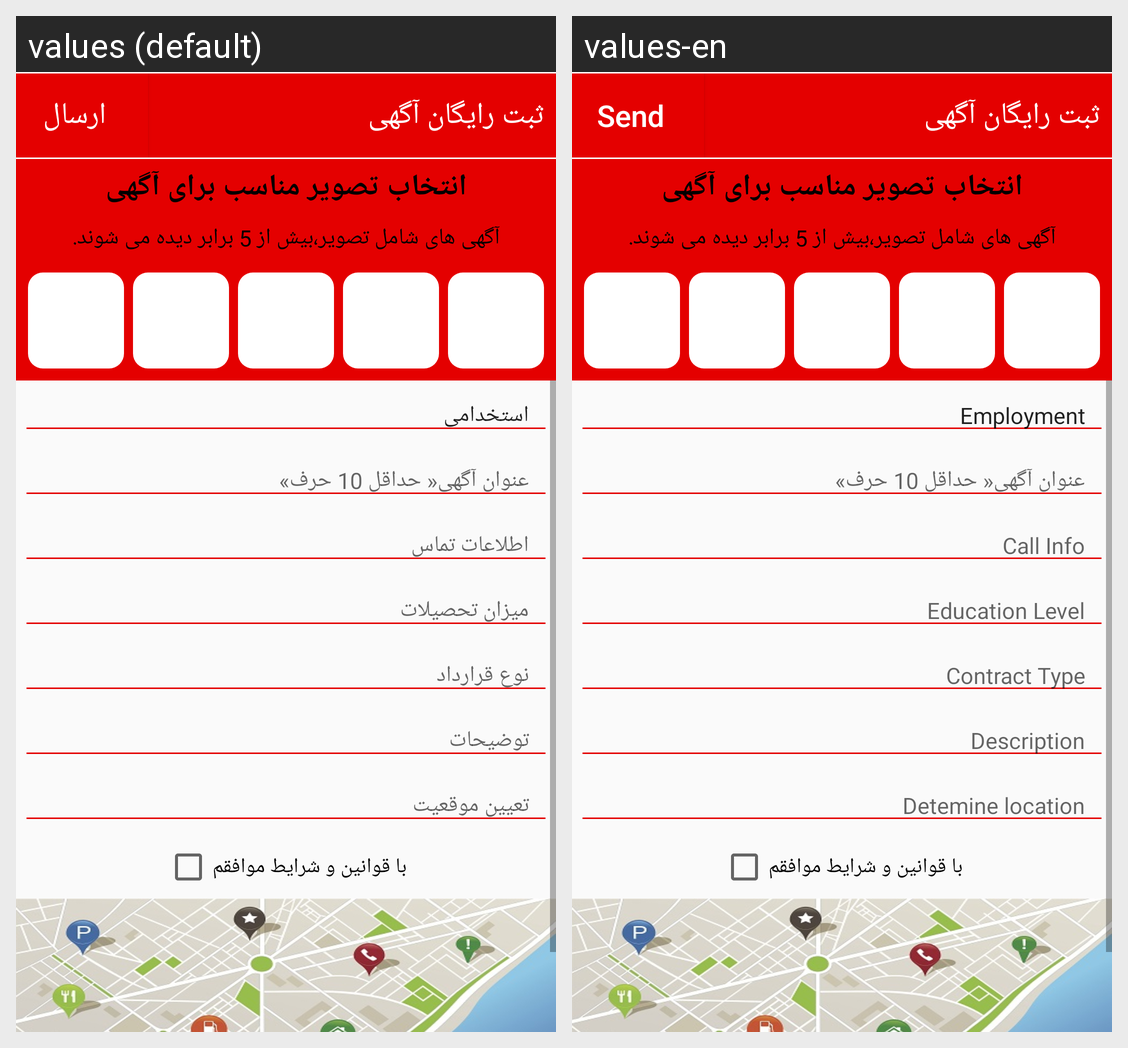

The same Android screen rendered under two of its app's locales, left to right. List the strings drawn on it with the default value and each locale's translation.
Android screen res/layout/activity_sabt_agahi__estekhdam.xml rendered under 2 locales, left to right: values (default), values-en. Device: Nexus 5 (rendered at 1080×1920; each locale shown at half size, 540×960, under a caption strip naming it); theme AppTheme.
Strings drawn on this screen, with the default value and each locale's value (text and hints the layout hard-codes, and strings that could not be matched under every locale, appear in the picture but are not listed):

send
  values: ارسال
  values-en: Send

sabt_title__
  values: ثبت رایگان آگهی
  values-en: ثبت رایگان آگهی

choose_pic1
  values: انتخاب تصویر مناسب برای آگهی
  values-en: انتخاب تصویر مناسب برای آگهی

choose_pic2
  values: آگهی های شامل تصویر،بیش از 5 برابر دیده می شوند.
  values-en: آگهی های شامل تصویر،بیش از 5 برابر دیده می شوند.

Estekhdami_title
  values: استخدامی
  values-en: Employment

Title
  values: عنوان آگهی« حداقل 10 حرف»
  values-en: عنوان آگهی« حداقل 10 حرف»

call_inf
  values: اطلاعات تماس
  values-en: Call Info

EducationLevel
  values: میزان تحصیلات
  values-en: Education Level

Gharardad
  values: نوع قرارداد
  values-en: Contract Type

tozihat
  values: توضیحات
  values-en: Description

situation
  values: تعیین موقعیت
  values-en: Detemine location

rules
  values: با قوانین و شرایط موافقم
  values-en: با قوانین و شرایط موافقم
